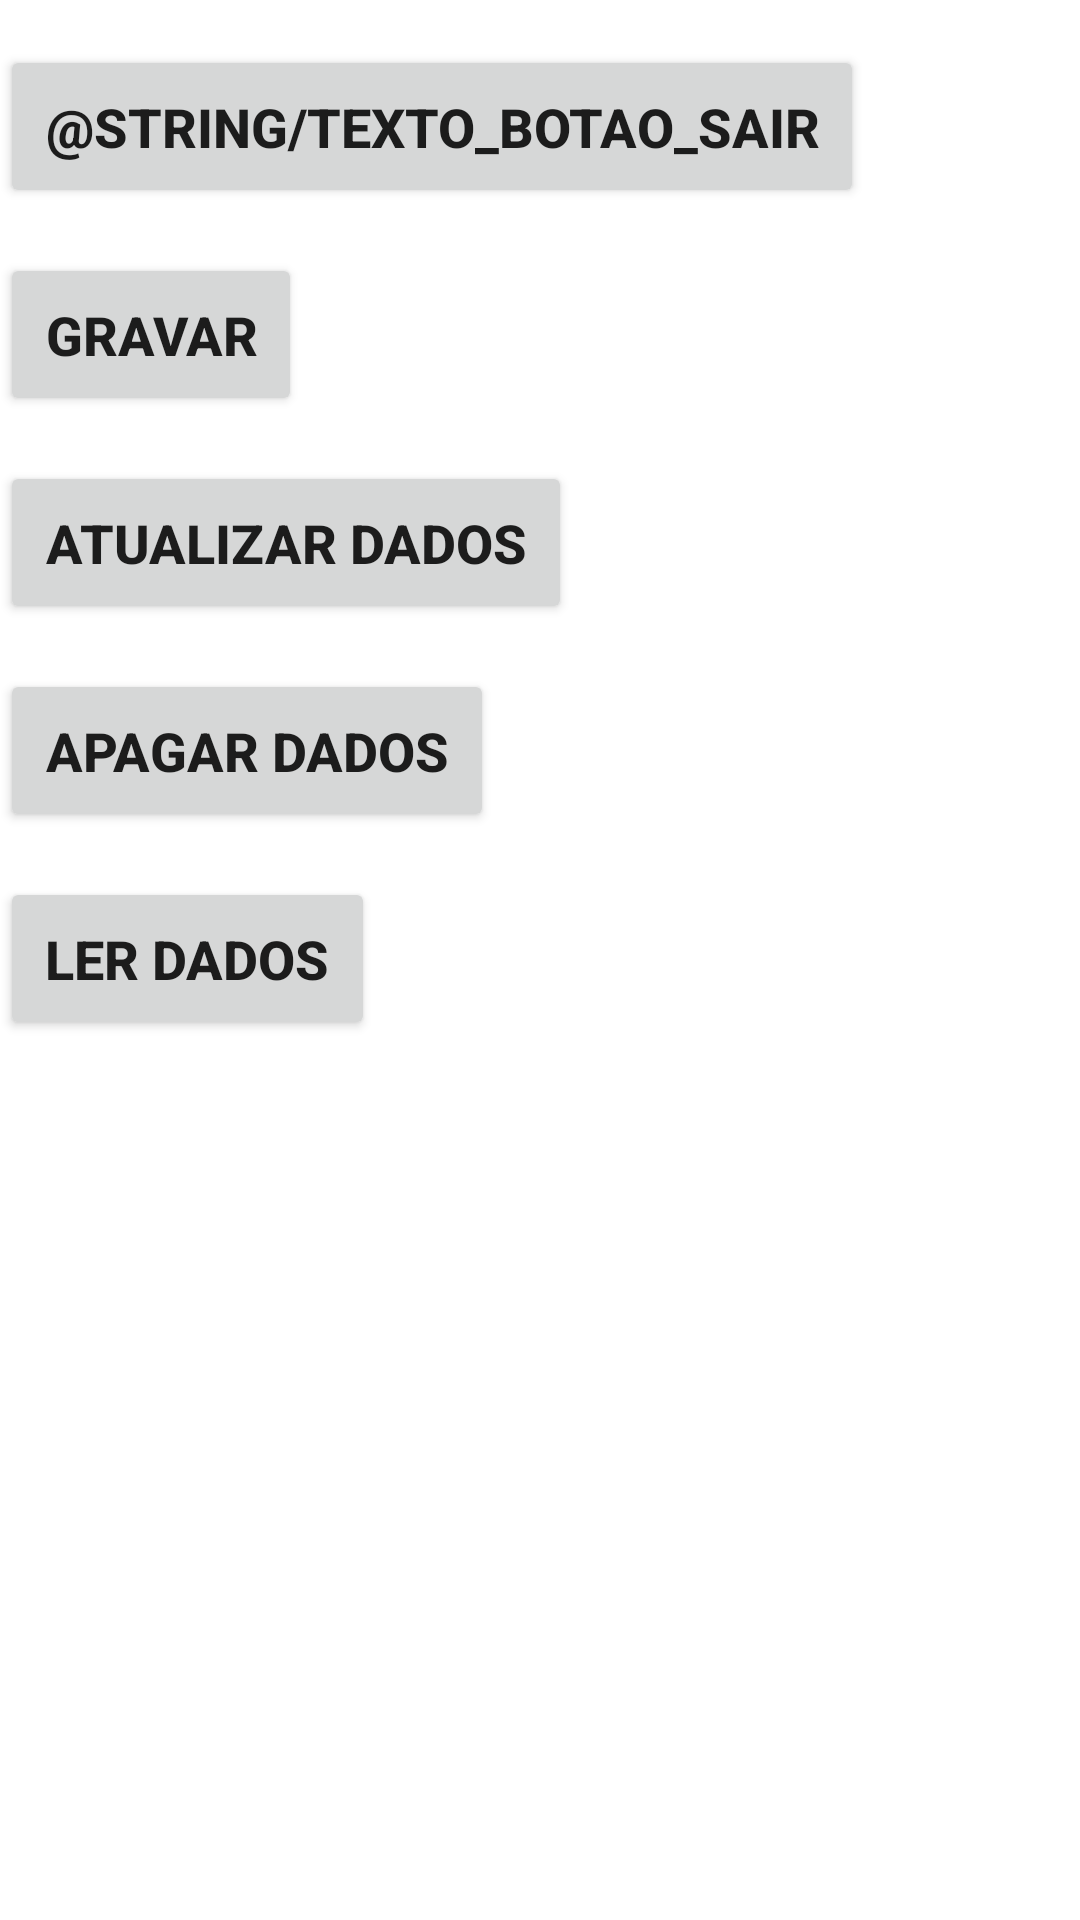

Android layout source for this screen:
<!-- AndroidManifest.xml: application theme Theme.Firebaseteste -->
<!-- res/layout/activity_main.xml -->
<?xml version="1.0" encoding="utf-8"?>
<LinearLayout xmlns:android="http://schemas.android.com/apk/res/android"
    xmlns:tools="http://schemas.android.com/tools"
    android:layout_width="match_parent"
    android:layout_height="match_parent"
    android:orientation="vertical"
    tools:context=".view.main.MainActivity">
    <Button
        android:id="@+id/btnLogout"
        android:layout_width="wrap_content"
        android:layout_height="wrap_content"
        android:text="@string/texto_botao_sair"
        android:padding="15dp"
        android:textStyle="bold"
        android:textSize="18sp"
        android:layout_marginTop="15dp"/>

    <Button
        android:id="@+id/btnGravar"
        android:layout_width="wrap_content"
        android:layout_height="wrap_content"
        android:text="Gravar"
        android:padding="15dp"
        android:textStyle="bold"
        android:textSize="18sp"
        android:layout_marginTop="15dp"/>
    <Button
        android:id="@+id/btnAtualizar"
        android:layout_width="wrap_content"
        android:layout_height="wrap_content"
        android:text="Atualizar dados"
        android:padding="15dp"
        android:textStyle="bold"
        android:textSize="18sp"
        android:layout_marginTop="15dp"/>

    <Button
        android:id="@+id/btnApagar"
        android:layout_width="wrap_content"
        android:layout_height="wrap_content"
        android:text="Apagar dados"
        android:padding="15dp"
        android:textStyle="bold"
        android:textSize="18sp"
        android:layout_marginTop="15dp"/>

    <Button
        android:id="@+id/btnLerdados"
        android:layout_width="wrap_content"
        android:layout_height="wrap_content"
        android:text="Ler dados"
        android:padding="15dp"
        android:textStyle="bold"
        android:textSize="18sp"
        android:layout_marginTop="15dp"/>

    <TextView
        android:id="@+id/textDados"
        android:layout_width="wrap_content"
        android:layout_height="wrap_content"
        android:layout_marginTop="20dp"
        android:layout_marginStart="10dp"
        android:layout_marginEnd="10dp"/>

</LinearLayout>
<!-- resources referenced by this layout -->
<resources>
  <style name="Theme.Firebaseteste" parent="Theme.MaterialComponents.DayNight.DarkActionBar">
          
          <item name="colorPrimary">@color/purple_500</item>
          <item name="colorPrimaryVariant">@color/purple_700</item>
          <item name="colorOnPrimary">@color/white</item>
          
          <item name="colorSecondary">@color/teal_200</item>
          <item name="colorSecondaryVariant">@color/teal_700</item>
          <item name="colorOnSecondary">@color/black</item>
          
          <item name="android:statusBarColor">?attr/colorPrimaryVariant</item>
          
      </style>
  <!-- not gathered from this repository: default colours our renderer supplied (Android Studio template values) -->
  <color name="purple_500">#FF6200EE</color>
  <color name="purple_700">#FF3700B3</color>
  <color name="teal_200">#FF03DAC5</color>
  <color name="teal_700">#FF018786</color>
  <color name="black">#FF000000</color>
  <color name="white">#FFFFFFFF</color>
</resources>
